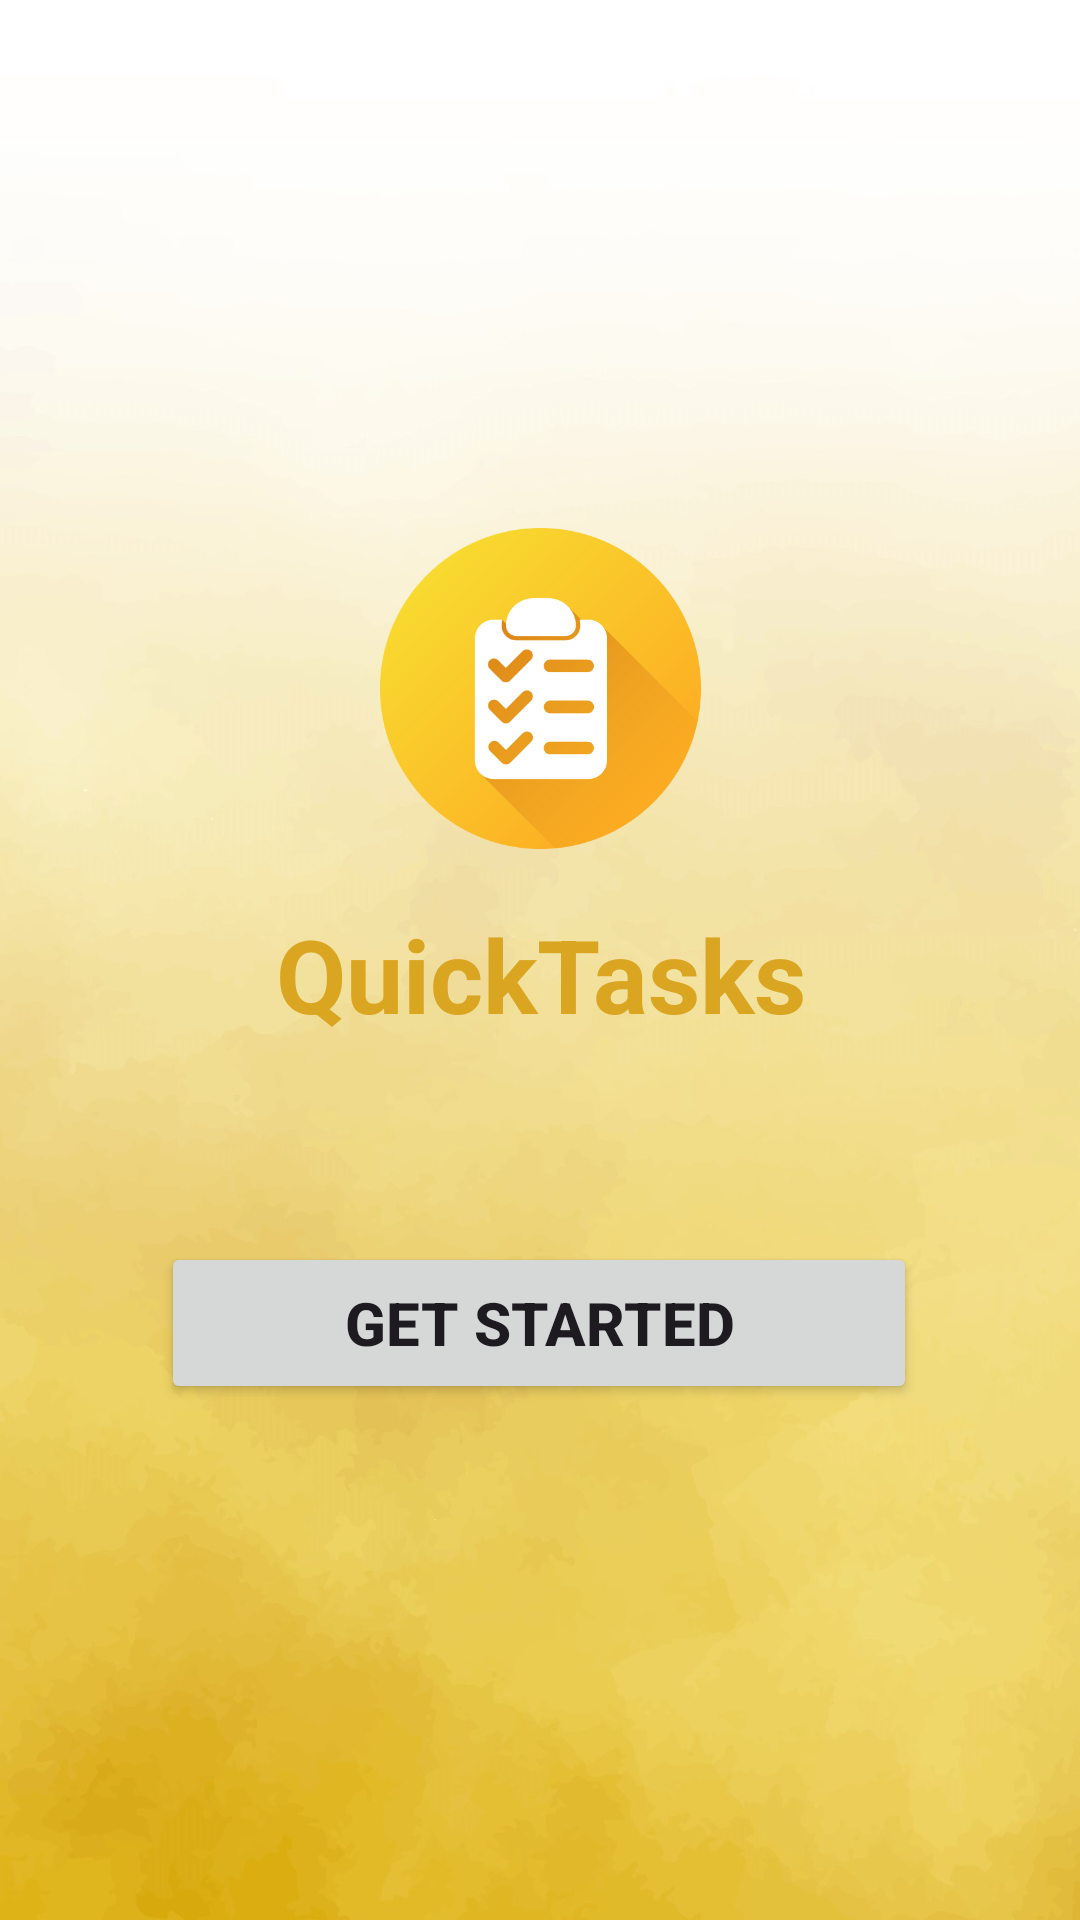

This screen was rendered from an Android layout file. Write that file and the resources it references.
<!-- AndroidManifest.xml: application theme Theme.TaskApp -->
<!-- res/layout/activity_launch_screen.xml -->
<?xml version="1.0" encoding="utf-8"?>
<androidx.constraintlayout.widget.ConstraintLayout xmlns:android="http://schemas.android.com/apk/res/android"
    xmlns:app="http://schemas.android.com/apk/res-auto"
    xmlns:tools="http://schemas.android.com/tools"
    android:layout_width="match_parent"
    android:layout_height="match_parent"
    tools:context=".LaunchScreen">

    <ImageView
        android:id="@+id/imageView7"
        android:layout_width="648dp"
        android:layout_height="859dp"
        app:layout_constraintBottom_toBottomOf="parent"
        app:layout_constraintEnd_toEndOf="parent"
        app:layout_constraintHorizontal_bias="0.4"
        app:layout_constraintStart_toStartOf="parent"
        app:layout_constraintTop_toTopOf="parent"
        app:layout_constraintVertical_bias="0.992"
        app:srcCompat="@drawable/bg5" />

    <ImageView
        android:id="@+id/imageView8"
        android:layout_width="203dp"
        android:layout_height="107dp"
        app:layout_constraintBottom_toBottomOf="parent"
        app:layout_constraintEnd_toEndOf="parent"
        app:layout_constraintStart_toStartOf="parent"
        app:layout_constraintTop_toTopOf="parent"
        app:layout_constraintVertical_bias="0.33"
        app:srcCompat="@drawable/writing" />

    <Button
        android:id="@+id/button"
        android:layout_width="252dp"
        android:layout_height="54dp"
        android:layout_marginBottom="172dp"
        android:text="@string/getStarted"
        android:textSize="20sp"
        android:textStyle="bold"

        app:layout_constraintBottom_toBottomOf="parent"
        app:layout_constraintEnd_toEndOf="parent"
        app:layout_constraintHorizontal_bias="0.496"
        app:layout_constraintStart_toStartOf="parent" />

    <TextView
        android:id="@+id/textView"
        android:layout_width="203dp"
        android:layout_height="60dp"
        android:gravity="center"
        android:text="QuickTasks"
        android:textColor="#DAA520"
        android:textSize="34sp"
        android:textStyle="bold"
        app:layout_constraintBottom_toTopOf="@+id/button"
        app:layout_constraintEnd_toEndOf="parent"
        app:layout_constraintStart_toStartOf="parent"
        app:layout_constraintTop_toBottomOf="@+id/imageView8"
        app:layout_constraintVertical_bias="0.166" />

</androidx.constraintlayout.widget.ConstraintLayout>
<!-- resources referenced by this layout -->
<resources>
  <!-- drawable bg5: jpg bitmap (drawable, 176056 bytes) -->
  <!-- drawable writing: png bitmap (drawable, 34008 bytes) -->
  <string name="getStarted">Get Started</string>
  <style name="Theme.TaskApp" parent="Base.Theme.TaskApp" />
  <style name="Base.Theme.TaskApp" parent="Theme.Material3.DayNight.NoActionBar">
          
           <item name="colorPrimary">@color/orange</item>
          <item name="colorPrimaryVariant">@color/orange</item>
          <item name="android:statusBarColor">@color/orange</item>
      </style>
  <color name="orange">#DAA520</color>
</resources>
